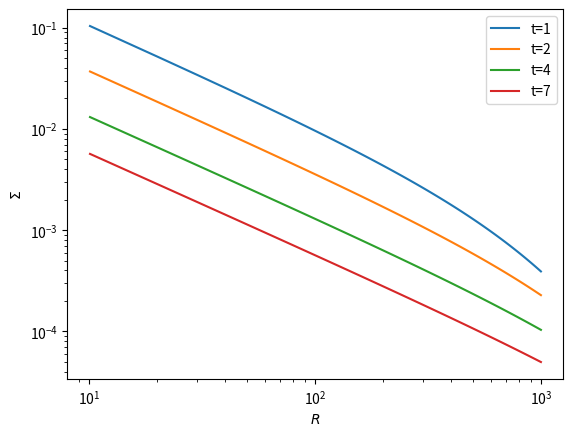

The script that saved this image:
import matplotlib.pyplot as plt
import numpy as np
from scipy.special import iv

num_data_pt = 100

# change time, need to manually integrate i.e. R1 is vary and note that the scaling factor need to accoundt for different density

############ Figure 4 ############

R0 = 1
r = np.linspace(0, 2., num_data_pt)
tau = [0.01, 0.05, 0.1, 0.15]
sigma = []
m = 1
for t in tau:
    sigma.append([])
    for i in range(len(r)):
        x = r[i]/R0
        sigma_i = m/(np.pi*R0**2) * (x**(-1/4)/t) * np.exp(-(1+x**2)/t) * iv(1/4, 2*x/t)
        sigma[-1].append(sigma_i)

#for i in range(len(sigma)):
#    plt.plot(r, sigma[i], label=tau[i])

############ Figure 5 ############

R1 = 1000
r = np.linspace(0, 1000, num_data_pt)
time = [1, 2, 4, 7]
sigma = []
C = 10       # normalization constant
# assume viscosity v=r
for t in time:
    sigma.append([])
    for i in range(len(r)):
        sigma_i = C*t**(-3/2)/(3*np.pi*r[i]) * np.exp(-(r[i]/R1)/t)
        sigma[-1].append(sigma_i)

#'''
for i in range(len(sigma)):
    plt.plot(r, sigma[i], label=f't={time[i]}')
#'''

############ Figure 5 ############

# need to check time
# change C

'''
init_r = [1, 10, 100, 1000]
color = ['red', 'blue', 'green', 'purple']
r = np.linspace(0, 1000, num_data_pt)
time = [1, 2, 4, 7]
C = 1000       # normalization constant
# assume viscosity v=r
sigma_sum = r
count = 0
for r1 in init_r:
    for t in time:
        sigma = []
        for i in range(len(r)):
            sigma_i = C*t**(-3/2)/(3*np.pi*r[i]) * np.exp(-(r[i]/r1)/t)
            sigma.append(sigma_i)
        plt.plot(r, sigma, color=color[count])
    count += 1
#'''

# Second Graph
#for i in range(len(sigma)):
#    plt.plot(r, sigma[i], label=f't={time[i]}')

plt.xlabel(r'$R$')
plt.ylabel(r'$\Sigma$')

plt.xscale('log')
plt.yscale('log')

plt.legend()
plt.show()
